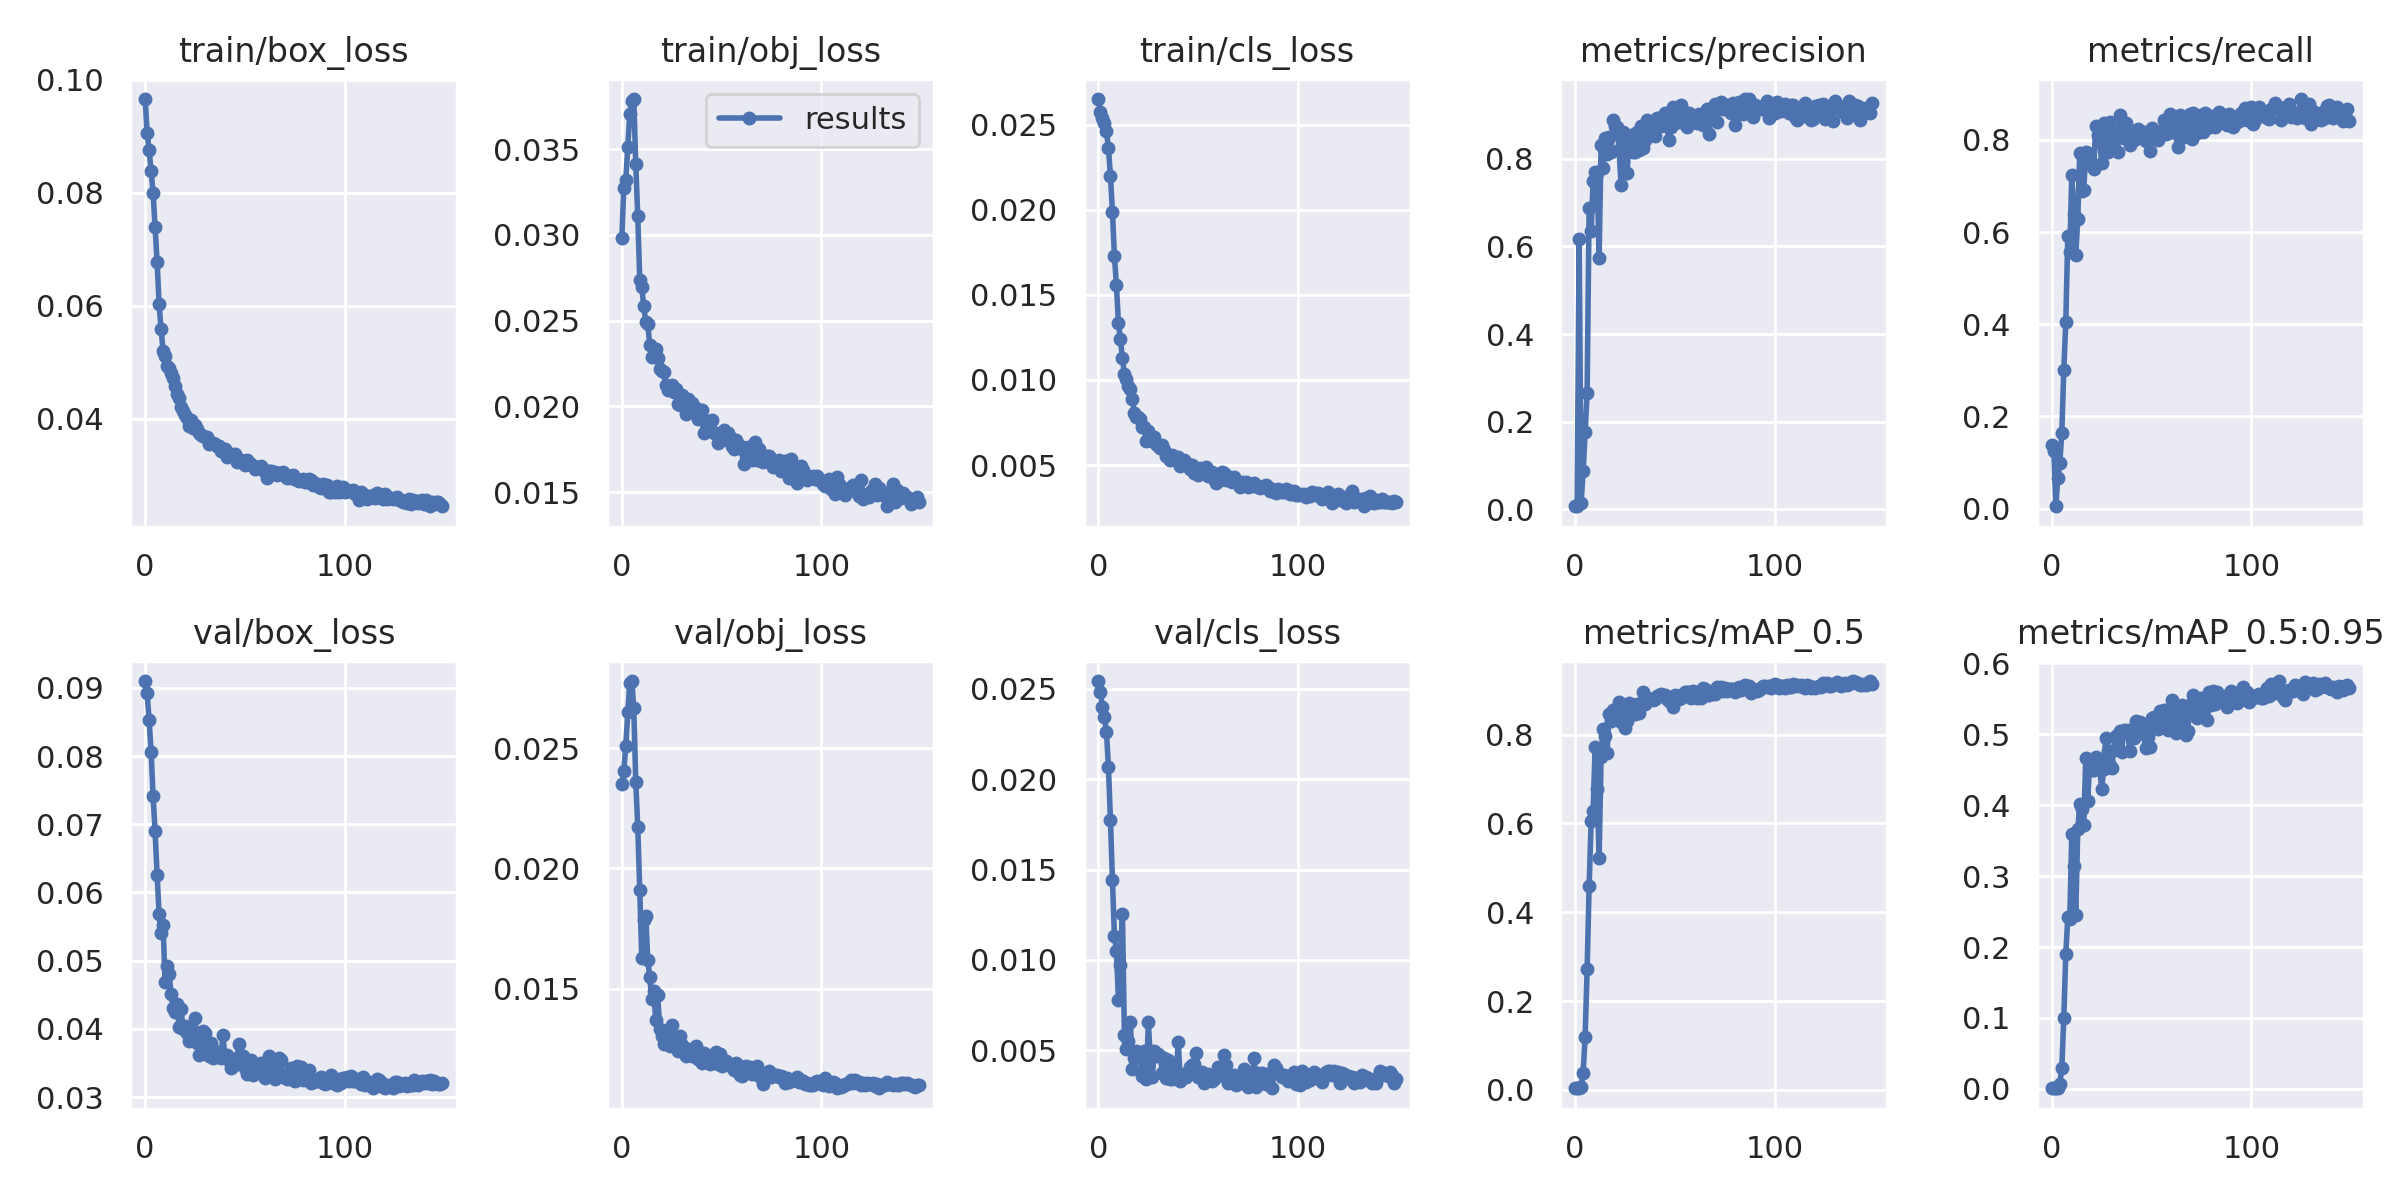

The table this chart was drawn from, first rows:
epoch, train/box_loss, train/obj_loss, train/cls_loss, metrics/precision, metrics/recall, metrics/mAP_0.5, metrics/mAP_0.5:0.95, val/box_loss, val/obj_loss, val/cls_loss, x/lr0, x/lr1, x/lr2
0, 0.09658, 0.02979, 0.02651, 0.007547, 0.138, 0.004888, 0.0007899, 0.09101, 0.02349, 0.02543, 0.0006, 0.0006, 0.0946
1, 0.09059, 0.03274, 0.02574, 0.006508, 0.1254, 0.00371, 0.0007241, 0.08918, 0.02404, 0.02481, 0.00121, 0.00121, 0.08911
2, 0.08761, 0.03322, 0.02538, 0.6172, 0.005249, 0.00509, 0.0008555, 0.08531, 0.02511, 0.02398, 0.001819, 0.001819, 0.08362
3, 0.08377, 0.03515, 0.02512, 0.01435, 0.06561, 0.006592, 0.001317, 0.08059, 0.02649, 0.02343, 0.002428, 0.002428, 0.07813
4, 0.07995, 0.03705, 0.02461, 0.08627, 0.09927, 0.03844, 0.007374, 0.07409, 0.02769, 0.02262, 0.003035, 0.003035, 0.07264
5, 0.07398, 0.03778, 0.02363, 0.1762, 0.1643, 0.1191, 0.02891, 0.06895, 0.02779, 0.02066, 0.003641, 0.003641, 0.06714
6, 0.06779, 0.03792, 0.02198, 0.2644, 0.3017, 0.2718, 0.09986, 0.06263, 0.02668, 0.01775, 0.004245, 0.004245, 0.06164
7, 0.06026, 0.03411, 0.01988, 0.6868, 0.405, 0.4582, 0.1907, 0.05687, 0.02359, 0.01442, 0.004847, 0.004847, 0.05615
8, 0.05585, 0.03109, 0.01726, 0.6348, 0.5906, 0.6052, 0.2419, 0.05399, 0.02171, 0.01132, 0.005445, 0.005445, 0.05065
9, 0.05199, 0.02737, 0.01556, 0.7493, 0.5571, 0.628, 0.2396, 0.0552, 0.0191, 0.01052, 0.006041, 0.006041, 0.04514
10, 0.05111, 0.02698, 0.01334, 0.7703, 0.7245, 0.7715, 0.359, 0.0469, 0.01627, 0.00778, 0.006634, 0.006634, 0.03963
11, 0.0494, 0.02584, 0.01239, 0.7668, 0.6383, 0.6764, 0.3143, 0.04923, 0.01784, 0.00973, 0.007223, 0.007223, 0.03412
12, 0.04902, 0.02494, 0.01127, 0.574, 0.5497, 0.5229, 0.2454, 0.04804, 0.01803, 0.01257, 0.007808, 0.007808, 0.02861
13, 0.04804, 0.02482, 0.01035, 0.8313, 0.6295, 0.7491, 0.366, 0.04515, 0.01621, 0.005859, 0.008389, 0.008389, 0.02309
14, 0.0471, 0.02358, 0.01008, 0.779, 0.7724, 0.813, 0.4011, 0.04308, 0.01549, 0.005059, 0.008965, 0.008965, 0.01756
15, 0.04582, 0.02289, 0.009625, 0.8468, 0.6895, 0.7962, 0.395, 0.04244, 0.01456, 0.005524, 0.009535, 0.009535, 0.01204
16, 0.04436, 0.02336, 0.009479, 0.8102, 0.6909, 0.7592, 0.3716, 0.04358, 0.01488, 0.006555, 0.00975, 0.00975, 0.00975
17, 0.04373, 0.02334, 0.008879, 0.8511, 0.7743, 0.8453, 0.466, 0.04029, 0.0137, 0.003945, 0.00975, 0.00975, 0.00975
18, 0.04206, 0.02283, 0.008057, 0.8162, 0.7725, 0.8301, 0.4066, 0.04294, 0.01475, 0.00455, 0.009718, 0.009718, 0.009718
19, 0.04143, 0.02219, 0.007847, 0.8892, 0.7504, 0.8554, 0.4642, 0.03992, 0.01331, 0.004965, 0.009684, 0.009684, 0.009684
20, 0.04056, 0.02205, 0.007839, 0.8751, 0.7426, 0.8523, 0.4503, 0.04046, 0.01303, 0.004589, 0.009648, 0.009648, 0.009648
21, 0.04012, 0.02202, 0.007736, 0.873, 0.7373, 0.8421, 0.4491, 0.03939, 0.01271, 0.004803, 0.009611, 0.009611, 0.009611
22, 0.03861, 0.02127, 0.007227, 0.821, 0.8311, 0.8743, 0.4674, 0.03829, 0.0128, 0.00358, 0.009572, 0.009572, 0.009572
23, 0.03974, 0.02096, 0.007239, 0.7402, 0.8097, 0.8272, 0.4519, 0.03904, 0.0133, 0.00496, 0.009531, 0.009531, 0.009531
24, 0.03831, 0.02106, 0.006419, 0.8622, 0.7958, 0.861, 0.4513, 0.03972, 0.01263, 0.003401, 0.009488, 0.009488, 0.009488
25, 0.03886, 0.02126, 0.007027, 0.837, 0.7502, 0.8158, 0.4231, 0.04165, 0.01351, 0.006554, 0.009443, 0.009443, 0.009443
26, 0.03823, 0.02083, 0.006694, 0.7676, 0.8359, 0.8307, 0.4515, 0.03793, 0.01277, 0.004544, 0.009397, 0.009397, 0.009397
27, 0.03737, 0.02101, 0.006413, 0.8374, 0.8047, 0.8707, 0.4946, 0.03623, 0.01273, 0.00355, 0.009349, 0.009349, 0.009349
28, 0.03708, 0.02012, 0.006637, 0.8551, 0.7734, 0.8594, 0.4768, 0.03792, 0.01242, 0.004986, 0.0093, 0.0093, 0.0093
29, 0.03689, 0.02007, 0.006217, 0.8152, 0.8386, 0.863, 0.4565, 0.03964, 0.01302, 0.004666, 0.009248, 0.009248, 0.009248
30, 0.03672, 0.0207, 0.006097, 0.8162, 0.7971, 0.8458, 0.4528, 0.03944, 0.01268, 0.004817, 0.009195, 0.009195, 0.009195
31, 0.03666, 0.02008, 0.006008, 0.8612, 0.8141, 0.8685, 0.4773, 0.03742, 0.01244, 0.004692, 0.009141, 0.009141, 0.009141
32, 0.0355, 0.01955, 0.006193, 0.8207, 0.8102, 0.8489, 0.4971, 0.03596, 0.01219, 0.003735, 0.009084, 0.009084, 0.009084
33, 0.03575, 0.02045, 0.005884, 0.8758, 0.7748, 0.8704, 0.4801, 0.03797, 0.01249, 0.004549, 0.009027, 0.009027, 0.009027
34, 0.03565, 0.02002, 0.005544, 0.8244, 0.8547, 0.8958, 0.5042, 0.03575, 0.01223, 0.003483, 0.008967, 0.008967, 0.008967
35, 0.03542, 0.02022, 0.005463, 0.8431, 0.8062, 0.868, 0.4753, 0.0368, 0.01222, 0.004457, 0.008906, 0.008906, 0.008906
36, 0.03522, 0.01981, 0.005289, 0.8893, 0.8047, 0.8815, 0.5064, 0.03619, 0.0125, 0.003389, 0.008844, 0.008844, 0.008844
37, 0.0351, 0.01988, 0.005614, 0.8591, 0.8377, 0.8806, 0.5037, 0.03592, 0.01262, 0.003416, 0.00878, 0.00878, 0.00878
38, 0.0343, 0.01926, 0.005484, 0.858, 0.8179, 0.8791, 0.5056, 0.03574, 0.01206, 0.00407, 0.008715, 0.008715, 0.008715
39, 0.03462, 0.01951, 0.005322, 0.8709, 0.7887, 0.8782, 0.4766, 0.03916, 0.01205, 0.003874, 0.008648, 0.008648, 0.008648
40, 0.0347, 0.01977, 0.005497, 0.8512, 0.8131, 0.8791, 0.498, 0.0357, 0.01191, 0.005446, 0.00858, 0.00858, 0.00858
41, 0.03322, 0.01845, 0.004919, 0.8924, 0.8113, 0.8866, 0.4943, 0.03619, 0.01231, 0.00332, 0.008511, 0.008511, 0.008511
42, 0.03368, 0.01913, 0.005179, 0.8934, 0.8026, 0.8887, 0.5192, 0.03544, 0.01212, 0.003539, 0.00844, 0.00844, 0.00844
43, 0.03368, 0.0189, 0.005312, 0.876, 0.8236, 0.8922, 0.5082, 0.03432, 0.01219, 0.0037, 0.008368, 0.008368, 0.008368
44, 0.03356, 0.01905, 0.005108, 0.8814, 0.8165, 0.8861, 0.5174, 0.03462, 0.01188, 0.003527, 0.008295, 0.008295, 0.008295
45, 0.03377, 0.01921, 0.005067, 0.9048, 0.8113, 0.8891, 0.5137, 0.03483, 0.012, 0.003674, 0.008221, 0.008221, 0.008221
46, 0.0324, 0.01844, 0.00478, 0.8759, 0.8168, 0.8807, 0.5003, 0.03568, 0.01215, 0.004068, 0.008145, 0.008145, 0.008145
47, 0.03263, 0.01846, 0.005017, 0.8435, 0.7987, 0.8761, 0.4801, 0.03773, 0.01236, 0.004183, 0.008068, 0.008068, 0.008068
48, 0.03267, 0.01788, 0.004506, 0.8738, 0.799, 0.8767, 0.4968, 0.03577, 0.01188, 0.004242, 0.00799, 0.00799, 0.00799
49, 0.03257, 0.01833, 0.004783, 0.9191, 0.7767, 0.8614, 0.4823, 0.036, 0.01228, 0.004831, 0.007911, 0.007911, 0.007911
50, 0.03184, 0.01807, 0.00444, 0.9094, 0.8253, 0.8897, 0.5226, 0.03431, 0.01178, 0.0035, 0.007831, 0.007831, 0.007831
51, 0.03268, 0.01865, 0.004844, 0.8832, 0.8171, 0.8862, 0.524, 0.03336, 0.01192, 0.003546, 0.00775, 0.00775, 0.00775
52, 0.03222, 0.01828, 0.004658, 0.884, 0.8153, 0.88, 0.522, 0.03349, 0.01198, 0.003824, 0.007668, 0.007668, 0.007668
53, 0.03197, 0.01848, 0.004723, 0.9225, 0.7995, 0.8827, 0.5072, 0.03549, 0.01186, 0.003181, 0.007585, 0.007585, 0.007585
54, 0.03161, 0.01821, 0.004874, 0.9035, 0.8164, 0.8918, 0.5326, 0.03322, 0.01182, 0.003326, 0.007501, 0.007501, 0.007501
55, 0.03115, 0.01772, 0.00433, 0.9001, 0.8193, 0.8947, 0.5118, 0.03445, 0.01175, 0.003671, 0.007416, 0.007416, 0.007416
56, 0.0315, 0.01754, 0.004584, 0.8727, 0.8438, 0.8965, 0.5341, 0.03428, 0.0116, 0.003485, 0.00733, 0.00733, 0.00733
57, 0.03116, 0.01804, 0.004588, 0.9058, 0.8127, 0.8956, 0.5224, 0.03396, 0.0119, 0.00333, 0.007244, 0.007244, 0.007244
58, 0.03158, 0.01781, 0.004183, 0.8963, 0.8152, 0.8826, 0.5062, 0.03504, 0.01182, 0.003407, 0.007157, 0.007157, 0.007157
59, 0.03112, 0.01772, 0.003945, 0.8833, 0.8553, 0.8978, 0.5267, 0.03383, 0.01143, 0.003537, 0.007069, 0.007069, 0.007069
... 90 more rows
